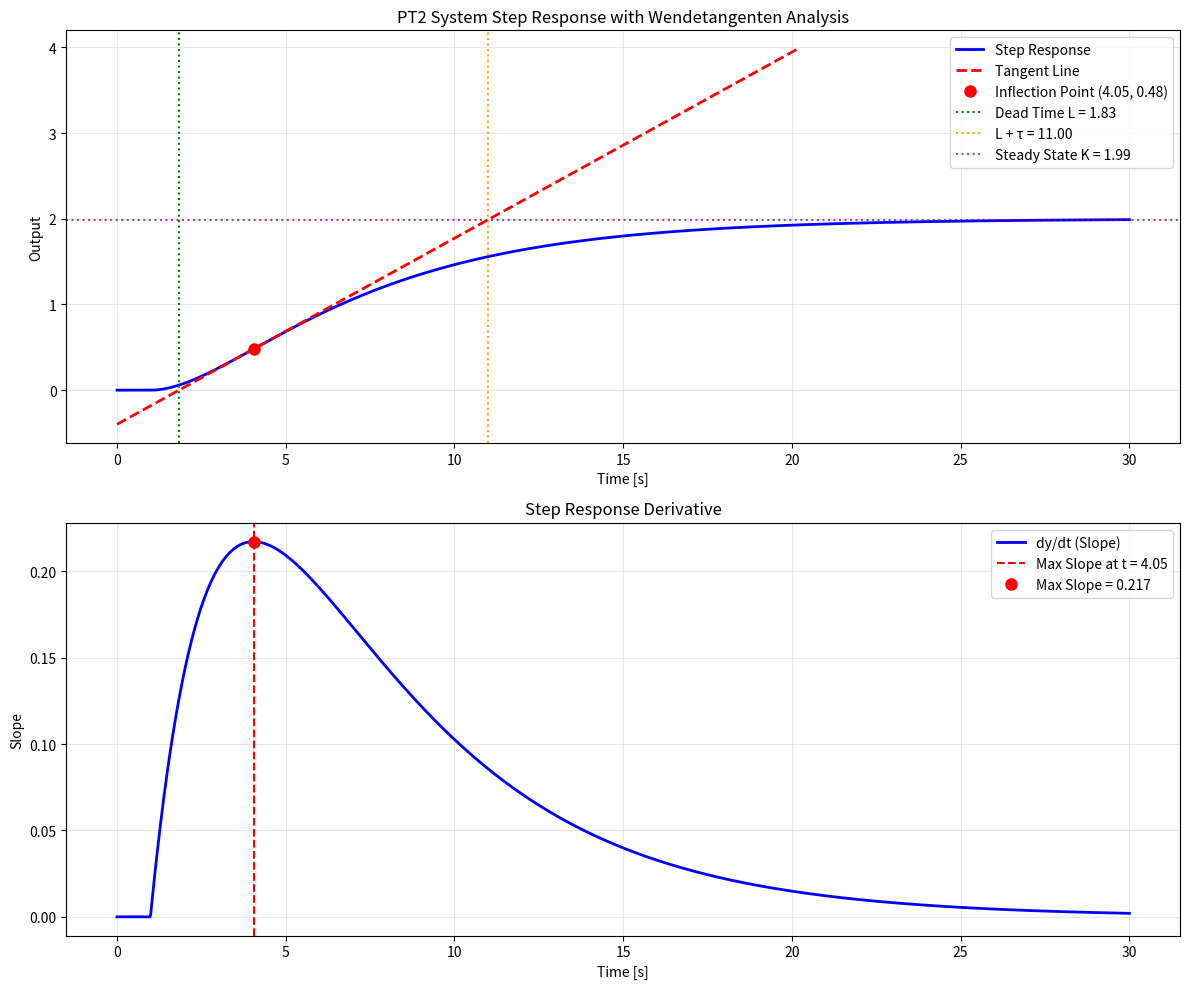
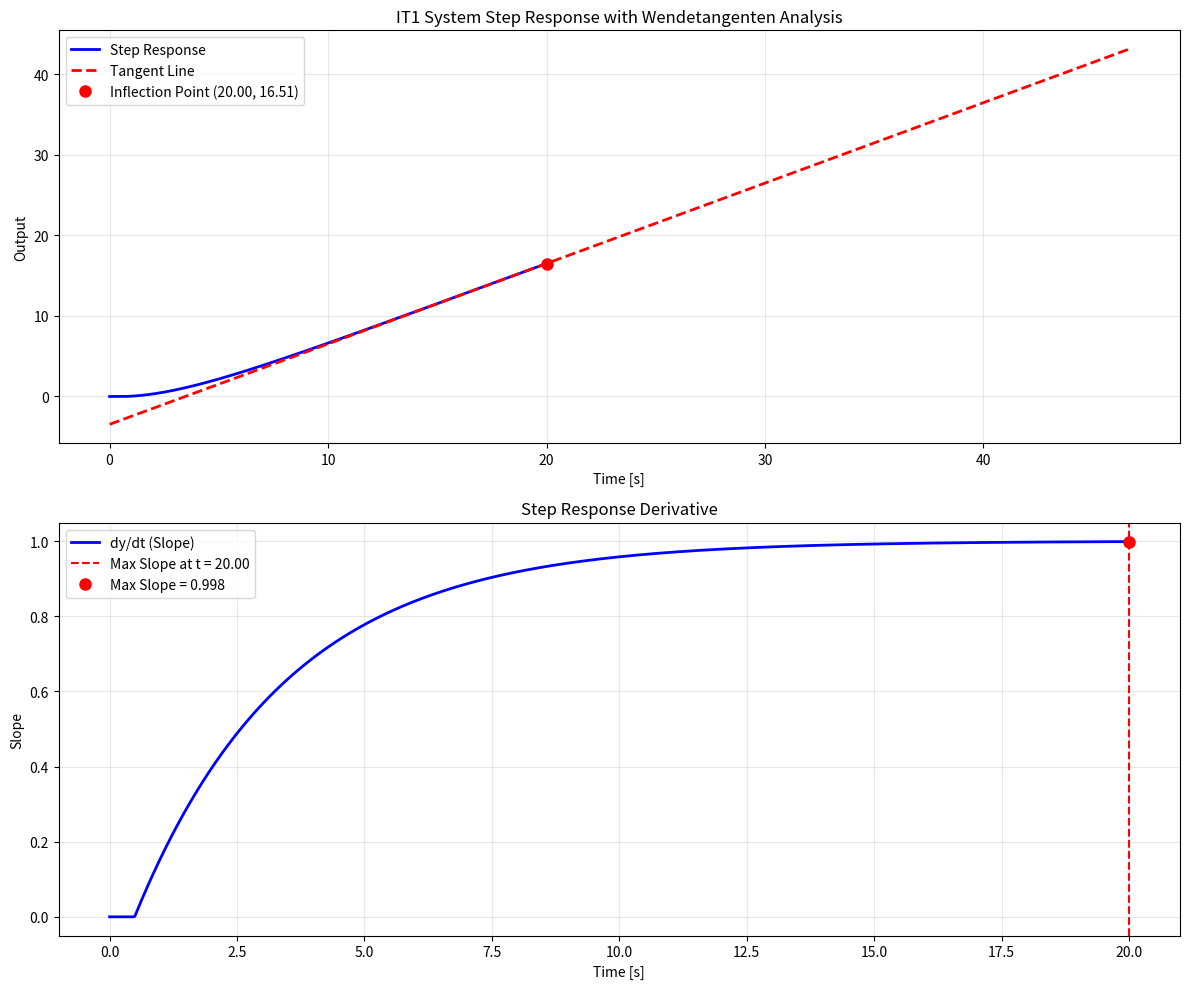

Python code for these plots, in order:
import numpy as np
import matplotlib.pyplot as plt
from scipy import signal
from scipy.optimize import minimize_scalar
import warnings
warnings.filterwarnings('ignore')

class ZieglerNicholsTuner:
    def __init__(self):
        self.L = None  # Dead time from Wendetangenten
        self.tau = None  # Time constant from Wendetangenten
        self.K = None  # Process gain
        self.inflection_point = None
        self.tangent_params = None
        
    def create_pt2_system(self, K, T1, T2, deadtime=0):
        """Create PT2 transfer function"""
        # PT2: K / ((T1*s + 1)(T2*s + 1))
        num = [K]
        den = np.convolve([T1, 1], [T2, 1])  # (T1*s + 1)(T2*s + 1)
        
        sys = signal.TransferFunction(num, den)
        return sys, deadtime  # Return system and deadtime separately
    
    def create_it1_system(self, K, T1, deadtime=0):
        """Create IT1 (integrating) transfer function"""
        # IT1: K / (s * (T1*s + 1))
        num = [K]
        den = [T1, 1, 0]  # s * (T1*s + 1) = T1*s^2 + s
        
        sys = signal.TransferFunction(num, den)
        return sys, deadtime  # Return system and deadtime separately
    
    def simulate_step_response(self, sys_tuple, t_final=50, n_points=2000):
        """Simulate step response with dead time"""
        sys, deadtime = sys_tuple
        t = np.linspace(0, t_final, n_points)
        
        # Get step response without dead time
        t_temp, y_temp = signal.step(sys, T=t)
        
        # Apply dead time by shifting the response
        if deadtime > 0:
            # Find the index corresponding to dead time
            deadtime_idx = int(deadtime / (t[1] - t[0]))
            y = np.zeros_like(t_temp)
            
            # Shift response by dead time
            if deadtime_idx < len(y):
                y[deadtime_idx:] = y_temp[:-deadtime_idx] if deadtime_idx > 0 else y_temp
        else:
            y = y_temp
            
        return t_temp, y
    
    def find_inflection_point(self, t, y):
        """Find inflection point (maximum slope) in step response"""
        # Calculate first derivative (slope)
        dt = t[1] - t[0]
        dy_dt = np.gradient(y, dt)
        
        # Find maximum slope point
        max_slope_idx = np.argmax(dy_dt)
        
        self.inflection_point = {
            't': t[max_slope_idx],
            'y': y[max_slope_idx], 
            'slope': dy_dt[max_slope_idx]
        }
        
        return self.inflection_point
    
    def fit_tangent_line(self, t, y):
        """Fit tangent line at inflection point"""
        ip = self.inflection_point
        
        # Tangent line: y = slope * (t - t_inflection) + y_inflection
        def tangent(time):
            return ip['slope'] * (time - ip['t']) + ip['y']
        
        self.tangent_params = {
            'slope': ip['slope'],
            'intercept': ip['y'] - ip['slope'] * ip['t']
        }
        
        return tangent
    
    def extract_wendetangenten_parameters(self, t, y, system_type='PT2'):
        """Extract L (dead time) and tau (time constant) using Wendetangenten method"""
        tangent_func = self.fit_tangent_line(t, y)
        
        if system_type == 'PT2':
            # For PT2: find where tangent intersects initial value (y=0) and final value
            y_initial = 0
            y_final = y[-1]  # Steady state value
            
            # Dead time L: where tangent line intersects y = y_initial
            # 0 = slope * (t - t_inflection) + y_inflection
            t_dead = self.inflection_point['t'] - self.inflection_point['y'] / self.inflection_point['slope']
            self.L = max(0, t_dead)  # Ensure positive
            
            # Time constant tau: time from end of dead time to 63% of final value
            # Find where tangent intersects y = y_final
            t_final_tangent = (y_final - self.inflection_point['y']) / self.inflection_point['slope'] + self.inflection_point['t']
            
            self.tau = t_final_tangent - self.L
            self.K = y_final  # Process gain
            
        elif system_type == 'IT1':
            # For integrating systems, use different approach
            # Use the slope at inflection point and time to characterize
            self.K = self.inflection_point['slope']  # For IT1, gain relates to slope
            
            # For IT1, estimate parameters from response shape
            # This is a simplified approach - more complex methods exist
            t_63 = None
            y_max_slope = self.inflection_point['y']
            
            # Find time where response reaches certain multiple of inflection point value
            target_y = 2 * y_max_slope
            idx_63 = np.where(y >= target_y)[0]
            if len(idx_63) > 0:
                t_63 = t[idx_63[0]]
                self.tau = t_63 - self.inflection_point['t']
                self.L = self.inflection_point['t'] / 2  # Rough estimate
            else:
                self.tau = self.inflection_point['t']
                self.L = self.inflection_point['t'] / 3
    
    def calculate_pid_parameters(self, method='ZN'):
        """Calculate PID parameters using official formulas from tables"""
        if self.L is None or self.tau is None:
            raise ValueError("Must extract Wendetangenten parameters first")
        
        # Using the exact formulas from the official tables
        # Where Tg = self.tau (time constant from Wendetangenten)
        # Where Tu = self.L (dead time from Wendetangenten) 
        # Where Ks = self.K (process gain)
        
        Tg = self.tau  # Tg in formulas
        Tu = self.L    # Tu in formulas  
        Ks = self.K    # Ks in formulas
        
        if method == 'ZN':
            # Ziegler-Nichols Method 2: Step Response (from Image 1)
            # PID row: Kp = 1.2*Tg/(Ks*Tu), TN = 2*Tu, TV = 0.5*Tu
            Kp = 1.2 * Tg / (Ks * Tu) if Tu > 0 else 0.5 / Ks
            TN = 2 * Tu if Tu > 0 else Tg  # TN is integral time (Ti)
            TV = 0.5 * Tu if Tu > 0 else 0  # TV is derivative time (Td)
            
        elif method == 'CHR_aperiodic':
            # CHR Aperiodic (0% overshoot) from Image 2 - left side
            # PID row: Kp = 0.6*Tg/(Ks*Tu), TN = 1*Tg, TV = 0.5*Tu
            Kp = 0.6 * Tg / (Ks * Tu) if Tu > 0 else 0.3 / Ks
            TN = 1.0 * Tg if Tu > 0 else 2 * Tg
            TV = 0.5 * Tu if Tu > 0 else 0
            
        elif method == 'CHR_20':
            # CHR 20% Overshoot from Image 2 - right side  
            # PID row: Kp = 0.95*Tg/(Ks*Tu), TN = 1.35*Tg, TV = 0.47*Tu
            Kp = 0.95 * Tg / (Ks * Tu) if Tu > 0 else 0.7 / Ks
            TN = 1.35 * Tg if Tu > 0 else Tg
            TV = 0.47 * Tu if Tu > 0 else 0
            
        # Convert to standard PID form
        Ti = TN  # Integral time
        Td = TV  # Derivative time
        Ki = Kp / Ti if Ti > 0 else 0
        Kd = Kp * Td
        
        return {
            'Kp': Kp,
            'Ki': Ki, 
            'Kd': Kd,
            'Ti': Ti,
            'Td': Td,
            'TN': TN,
            'TV': TV,
            'L': self.L,
            'tau': self.tau,
            'K': self.K
        }
    
    def plot_analysis(self, t, y, tangent_func, pid_params, system_type='PT2'):
        """Plot step response with Wendetangenten analysis"""
        fig, (ax1, ax2) = plt.subplots(2, 1, figsize=(12, 10))
        
        # Plot 1: Step response with tangent line
        ax1.plot(t, y, 'b-', linewidth=2, label='Step Response')
        
        # Plot tangent line
        t_tangent = np.linspace(max(0, self.L - self.tau), self.L + 2*self.tau, 100)
        y_tangent = tangent_func(t_tangent)
        ax1.plot(t_tangent, y_tangent, 'r--', linewidth=2, label='Tangent Line')
        
        # Mark inflection point
        ip = self.inflection_point
        ax1.plot(ip['t'], ip['y'], 'ro', markersize=8, label=f"Inflection Point ({ip['t']:.2f}, {ip['y']:.2f})")
        
        # Mark dead time and time constant
        if system_type == 'PT2':
            ax1.axvline(x=self.L, color='g', linestyle=':', label=f'Dead Time L = {self.L:.2f}')
            ax1.axvline(x=self.L + self.tau, color='orange', linestyle=':', label=f'L + τ = {self.L + self.tau:.2f}')
            ax1.axhline(y=self.K, color='purple', linestyle=':', alpha=0.7, label=f'Steady State K = {self.K:.2f}')
        
        ax1.grid(True, alpha=0.3)
        ax1.set_xlabel('Time [s]')
        ax1.set_ylabel('Output')
        ax1.set_title(f'{system_type} System Step Response with Wendetangenten Analysis')
        ax1.legend()
        
        # Plot 2: Derivative (slope)
        dt = t[1] - t[0]
        dy_dt = np.gradient(y, dt)
        ax2.plot(t, dy_dt, 'b-', linewidth=2, label='dy/dt (Slope)')
        ax2.axvline(x=ip['t'], color='r', linestyle='--', label=f"Max Slope at t = {ip['t']:.2f}")
        ax2.plot(ip['t'], ip['slope'], 'ro', markersize=8, label=f"Max Slope = {ip['slope']:.3f}")
        
        ax2.grid(True, alpha=0.3)
        ax2.set_xlabel('Time [s]')
        ax2.set_ylabel('Slope')
        ax2.set_title('Step Response Derivative')
        ax2.legend()
        
        plt.tight_layout()
        
        # Print results
        print("=== Wendetangenten Analysis Results ===")
        print(f"System Type: {system_type}")
        print(f"Process Gain (K): {self.K:.4f}")
        print(f"Dead Time (L): {self.L:.4f} s")
        print(f"Time Constant (τ): {self.tau:.4f} s")
        print(f"Inflection Point: t = {ip['t']:.4f} s, y = {ip['y']:.4f}")
        print(f"Maximum Slope: {ip['slope']:.4f}")
        print()
        print("=== PID Parameters (Using Official Formulas) ===")
        for method, params in pid_params.items():
            print(f"{method}:")
            print(f"  Kp = {params['Kp']:.4f}")
            print(f"  Ki = {params['Ki']:.4f}")
            print(f"  Kd = {params['Kd']:.4f}")
            print(f"  TN (Ti) = {params['TN']:.4f} s")
            print(f"  TV (Td) = {params['TV']:.4f} s")
            print()
        
        return fig

def main():
    # Example usage
    tuner = ZieglerNicholsTuner()
    
    # Example 1: PT2 System
    print("=== PT2 System Example ===")
    K, T1, T2, deadtime = 2.0, 5.0, 2.0, 1.0
    
    # Create system and simulate
    sys_pt2 = tuner.create_pt2_system(K, T1, T2, deadtime)
    t, y = tuner.simulate_step_response(sys_pt2, t_final=30)
    
    # Apply Wendetangenten method
    tuner.find_inflection_point(t, y)
    tangent_func = tuner.fit_tangent_line(t, y)
    tuner.extract_wendetangenten_parameters(t, y, 'PT2')
    
    # Calculate PID parameters with different methods
    pid_params = {
        'Ziegler-Nichols (Method 2)': tuner.calculate_pid_parameters('ZN'),
        'CHR Aperiodic (0% Overshoot)': tuner.calculate_pid_parameters('CHR_aperiodic'),
        'CHR 20% Overshoot': tuner.calculate_pid_parameters('CHR_20')
    }
    
    # Plot results
    fig1 = tuner.plot_analysis(t, y, tangent_func, pid_params, 'PT2')
    plt.show()
    
    # Example 2: IT1 System
    print("\n" + "="*50)
    print("=== IT1 (Integrating) System Example ===")
    tuner2 = ZieglerNicholsTuner()
    
    K_int, T1_int, deadtime_int = 1.0, 3.0, 0.5
    
    # Create integrating system and simulate
    sys_it1 = tuner2.create_it1_system(K_int, T1_int, deadtime_int)
    t2, y2 = tuner2.simulate_step_response(sys_it1, t_final=20)
    
    # Apply Wendetangenten method for integrating system
    tuner2.find_inflection_point(t2, y2)
    tangent_func2 = tuner2.fit_tangent_line(t2, y2)
    tuner2.extract_wendetangenten_parameters(t2, y2, 'IT1')
    
    # For integrating systems, use conservative tuning
    pid_params2 = {
        'Modified ZN (IT1)': tuner2.calculate_pid_parameters('ZN')
    }
    
    # Plot results
    fig2 = tuner2.plot_analysis(t2, y2, tangent_func2, pid_params2, 'IT1')
    plt.show()

if __name__ == "__main__":
    main()
